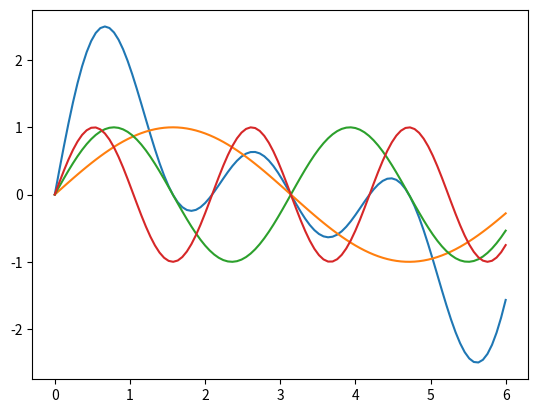

Generate this figure with matplotlib:

import matplotlib.pyplot as plt
import numpy as np

def generate_sumofsines_fn(frequencies, magnitudes=None, phases=None):
    frequencies = np.asarray(frequencies)
    if magnitudes is None:
        magnitudes = np.ones(frequencies.shape)
    if phases is None:
        phases = np.zeros(frequencies.shape)
    
    sinelist = []    
    for index in range(len(frequencies)):
        freq = frequencies[index]
        mag = magnitudes[index]
        phase = phases[index]
        
        sinelist.append((freq, mag, phase))

    print(sinelist)
        
    sumofsines = lambda t: np.sum(np.asarray([ tup[1]*np.sin((tup[0]*np.asarray(t))+tup[2]) for tup in sinelist ]), axis = 0)
    return sumofsines


if __name__ == "__main__":
    t = np.linspace(0, 6, 100)
    sos123 = generate_sumofsines_fn([1,2,3])
    
    plt.plot(t, sos123(t), t, np.sin(t),t,np.sin(2*t),t,np.sin(3*t))
    plt.show()